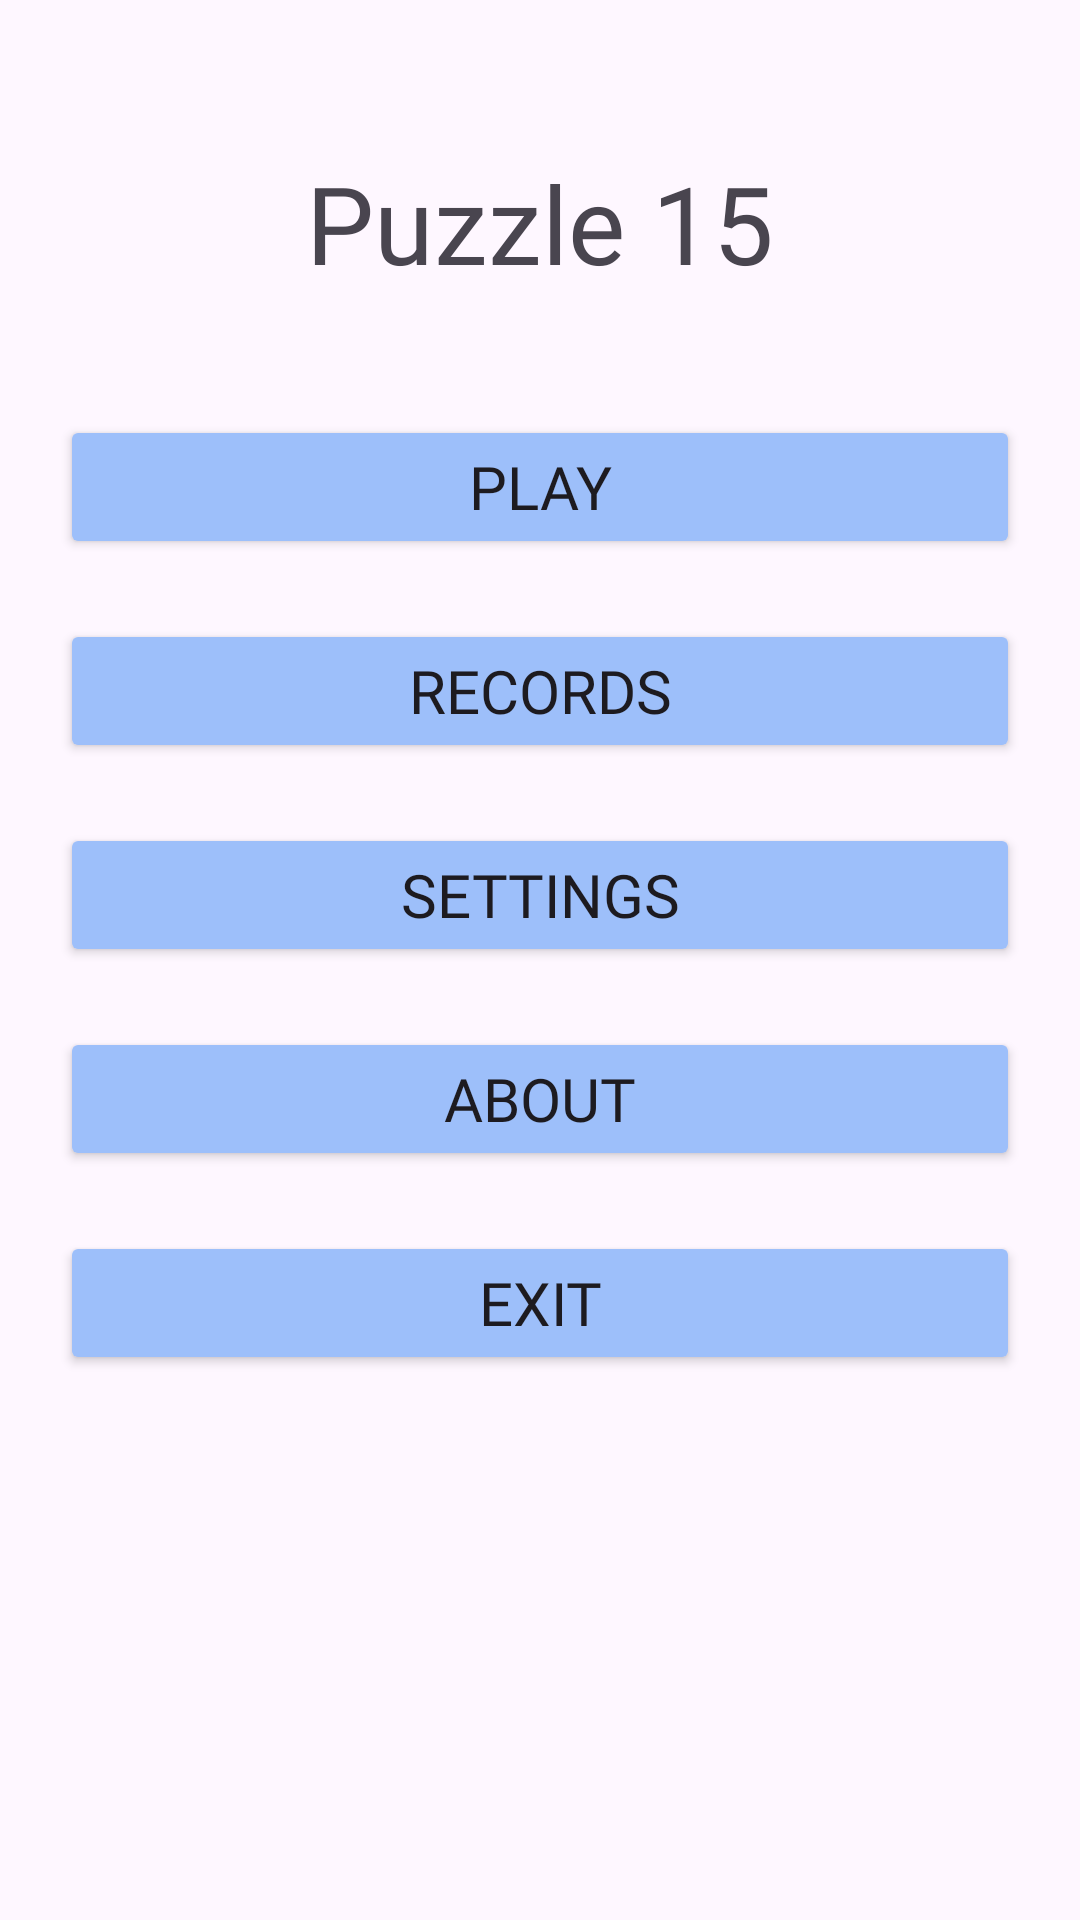

This screen was rendered from an Android layout file. Write that file and the resources it references.
<!-- AndroidManifest.xml: application theme Theme.Puzzle_15_Mvp -->
<!-- res/layout/fragment_main.xml -->
<?xml version="1.0" encoding="utf-8"?>
<RelativeLayout xmlns:android="http://schemas.android.com/apk/res/android"
    xmlns:tools="http://schemas.android.com/tools"
    android:layout_width="match_parent"
    android:layout_height="match_parent"
    tools:context=".screens.main.MainFragment">


    <TextView
        android:id="@+id/game_name"
        android:layout_width="wrap_content"
        android:layout_height="wrap_content"
        android:layout_centerHorizontal="true"
        android:layout_marginTop="50dp"
        android:fontFamily="@font/pacifico"
        android:text="Puzzle 15"
        android:textSize="36sp" />
    <Button
        android:id="@+id/btn_play"
        android:layout_width="match_parent"
        android:layout_height="wrap_content"
        android:layout_marginHorizontal="20dp"
        android:layout_below="@id/game_name"
        android:layout_marginTop="40dp"
        android:layout_centerHorizontal="true"
        android:text="Play"
        android:backgroundTint="@color/blue"
        android:fontFamily="@font/pacifico"
        android:textSize="20sp"
        />
    <Button
        android:id="@+id/btn_records"
        android:layout_width="match_parent"
        android:layout_height="wrap_content"
        android:layout_marginHorizontal="20dp"
        android:layout_below="@id/btn_play"
        android:layout_marginTop="20dp"
        android:layout_centerHorizontal="true"
        android:text="Records"
        android:backgroundTint="@color/blue"
        android:fontFamily="@font/pacifico"
        android:textSize="20sp"
        />
    <Button
        android:id="@+id/btn_setting"
        android:layout_width="match_parent"
        android:layout_height="wrap_content"
        android:layout_marginHorizontal="20dp"
        android:layout_below="@id/btn_records"
        android:layout_marginTop="20dp"
        android:layout_centerHorizontal="true"
        android:text="Settings"
        android:backgroundTint="@color/blue"
        android:fontFamily="@font/pacifico"
        android:textSize="20sp"
        />

    <Button
        android:id="@+id/btn_about"
        android:layout_width="match_parent"
        android:layout_height="wrap_content"
        android:layout_marginHorizontal="20dp"
        android:layout_below="@id/btn_setting"
        android:layout_marginTop="20dp"
        android:layout_centerHorizontal="true"
        android:text="About"
        android:backgroundTint="@color/blue"
        android:fontFamily="@font/pacifico"
        android:textSize="20sp"
        />
    <Button
        android:id="@+id/btn_exit"
        android:layout_width="match_parent"
        android:layout_height="wrap_content"
        android:layout_marginHorizontal="20dp"
        android:layout_below="@id/btn_about"
        android:layout_marginTop="20dp"
        android:layout_centerHorizontal="true"
        android:text="Exit"
        android:backgroundTint="@color/blue"
        android:fontFamily="@font/pacifico"
        android:textSize="20sp"
        />


</RelativeLayout>
<!-- resources referenced by this layout -->
<resources>
  <color name="blue">#9DBFFA</color>
  <style name="Theme.Puzzle_15_Mvp" parent="Base.Theme.Puzzle_15_Mvp" />
  <style name="Base.Theme.Puzzle_15_Mvp" parent="Theme.Material3.DayNight.NoActionBar">
          
          <item name="colorPrimary">@color/blue</item>
      </style>
</resources>
